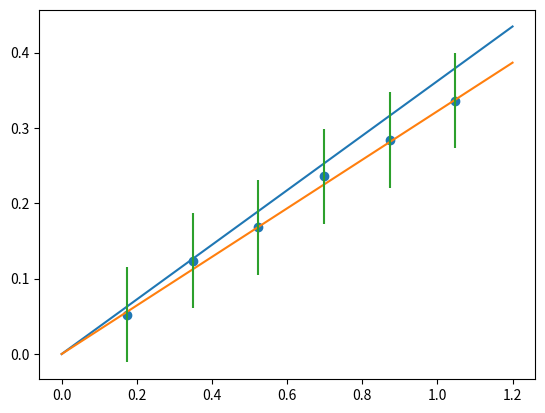

Generate this figure with matplotlib:

import numpy as np
import matplotlib.pyplot as plt
y=[0.052, 0.124, 0.168, 0.236, 0.284, 0.336] #M
x=[0.1745, 0.3491, 0.5236, 0.6981, 0.8727, 1.0472] #kut
zbroj=[]

#Zbroj x i y
for i in range(len(x)):
    zbroj.append(x[i]+y[i])

#Srednja vrijednost od xy
srednja=np.mean(zbroj)/len(zbroj)

#Srednja vrijednost od x
srednjax=np.mean(x)

#Srednja vrijednost od y
srednjay=np.mean(y)

#koeficijent
a=srednja/(srednjax**2)

#x-y osi
xos=np.linspace(0,1.2,100)
yos=a*xos

#Fittna f-ja (za reference)
z=np.polyfit(x,y,deg=1)
tos=z[0]*xos

#Devijacija
d=abs((1/len(x))*(((srednjay**2)/(srednjax**2))-a**2))
d=np.sqrt(d)

#Plottanje
plt.plot(xos,yos)
plt.plot(xos,tos)
plt.errorbar(x,y,d,linestyle='None', marker='')
plt.scatter(x,y)
plt.show()